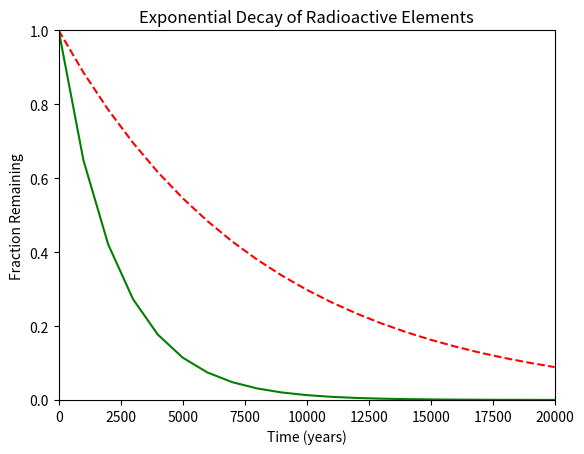

Generate this figure with matplotlib:
#!/usr/bin/env python3
import numpy as np
import matplotlib.pyplot as plt

x = np.arange(0, 21000, 1000)
r = np.log(0.5)
t1 = 5730
t2 = 1600
y1 = np.exp((r / t1) * x)
y2 = np.exp((r / t2) * x)

# your code here
plt.title("Exponential Decay of Radioactive Elements")
plt.xlabel("Time (years)")
plt.ylabel("Fraction Remaining")

plt.xlim(0, 20000)
plt.ylim(0, 1)
plt.plot(x, y1, c='red', linestyle='dashed', label='C-14')
plt.plot(x, y2, c='green', label='Ra-226')
plt.show()